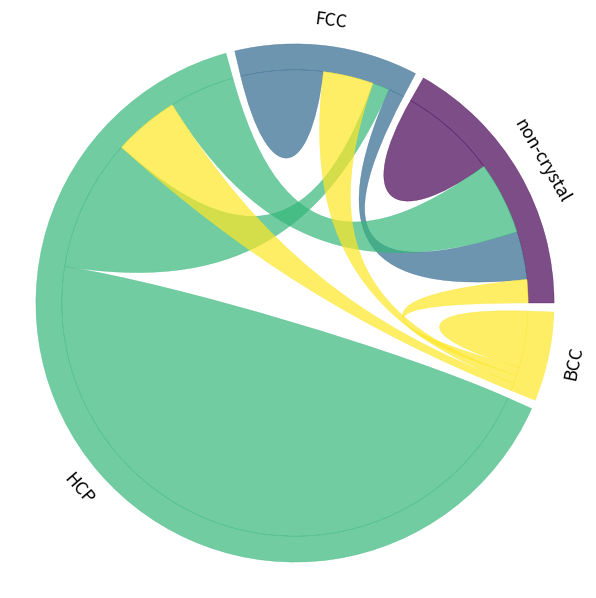

Recreate this plot in Python.
"""
Tools to draw a chord diagram in python
"""

from collections.abc import Sequence

import matplotlib.patches as patches
import matplotlib.pyplot as plt

from matplotlib.colors import ColorConverter
from matplotlib.path import Path

import numpy as np


LW = 0.3


def polar2xy(r, theta):
    return np.array([r*np.cos(theta), r*np.sin(theta)])


def hex2rgb(c):
    return np.array(int(c[i:i+2], 16)/256.0 for i in (1, 3 ,5))


def IdeogramArc(start=0, end=60, radius=1.0, width=0.2, ax=None, color=(1,0,0),
                alpha=0.7):
    # start, end should be in [0, 360)
    if start > end:
        start, end = end, start
    start *= np.pi/180.
    end *= np.pi/180.
    # optimal distance to the control points
    # https://stackoverflow.com/questions/1734745/how-to-create-circle-with-b%C3%A9zier-curves
    inner = radius*(1-width)
    opt = 4./3. * np.tan((end-start)/ 16.) * radius #16-vertex curves (4 quadratic Beziers which accounts for worst case scenario of 360 degrees)
    inter1 = start*(3./4.)+end*(1./4.)
    inter2 = start*(2./4.)+end*(2./4.)
    inter3 = start*(1./4.)+end*(3./4.)
    verts = [
        polar2xy(radius, start),
        polar2xy(radius, start) + polar2xy(opt, start+0.5*np.pi),
        polar2xy(radius, inter1) + polar2xy(opt, inter1-0.5*np.pi),
        polar2xy(radius, inter1),
        polar2xy(radius, inter1),
        polar2xy(radius, inter1) + polar2xy(opt, inter1+0.5*np.pi),
        polar2xy(radius, inter2) + polar2xy(opt, inter2-0.5*np.pi),
        polar2xy(radius, inter2),
        polar2xy(radius, inter2),
        polar2xy(radius, inter2) + polar2xy(opt, inter2+0.5*np.pi),
        polar2xy(radius, inter3) + polar2xy(opt, inter3-0.5*np.pi),
        polar2xy(radius, inter3),
        polar2xy(radius, inter3),
        polar2xy(radius, inter3) + polar2xy(opt, inter3+0.5*np.pi),
        polar2xy(radius, end) + polar2xy(opt, end-0.5*np.pi),
        polar2xy(radius, end),
        polar2xy(inner, end),
        polar2xy(inner, end) + polar2xy(opt*(1-width), end-0.5*np.pi),
        polar2xy(inner, inter3) + polar2xy(opt*(1-width), inter3+0.5*np.pi),
        polar2xy(inner, inter3),
        polar2xy(inner, inter3),
        polar2xy(inner, inter3) + polar2xy(opt*(1-width), inter3-0.5*np.pi),
        polar2xy(inner, inter2) + polar2xy(opt*(1-width), inter2+0.5*np.pi),
        polar2xy(inner, inter2),
        polar2xy(inner, inter2),
        polar2xy(inner, inter2) + polar2xy(opt*(1-width), inter2-0.5*np.pi),
        polar2xy(inner, inter1) + polar2xy(opt*(1-width), inter1+0.5*np.pi),
        polar2xy(inner, inter1),
        polar2xy(inner, inter1),
        polar2xy(inner, inter1) + polar2xy(opt*(1-width), inter1-0.5*np.pi),
        polar2xy(inner, start) + polar2xy(opt*(1-width), start+0.5*np.pi),
        polar2xy(inner, start),
        polar2xy(radius, start),
        ]

    codes = [Path.MOVETO,
             Path.CURVE4,
             Path.CURVE4,
             Path.CURVE4,
             Path.LINETO,
             Path.CURVE4,
             Path.CURVE4,
             Path.CURVE4,
             Path.LINETO,
             Path.CURVE4,
             Path.CURVE4,
             Path.CURVE4,
             Path.LINETO,
             Path.CURVE4,
             Path.CURVE4,
             Path.CURVE4,
             Path.LINETO,
             Path.CURVE4,
             Path.CURVE4,
             Path.CURVE4,
             Path.LINETO,
             Path.CURVE4,
             Path.CURVE4,
             Path.CURVE4,
             Path.LINETO,
             Path.CURVE4,
             Path.CURVE4,
             Path.CURVE4,
             Path.LINETO,
             Path.CURVE4,
             Path.CURVE4,
             Path.CURVE4,
             Path.CLOSEPOLY,
             ]

    if ax is not None:
        path  = Path(verts, codes)
        patch = patches.PathPatch(path, facecolor=tuple(color) + (alpha,),
                                  edgecolor=tuple(color) + (alpha,), lw=LW)
        ax.add_patch(patch)

    return verts, codes


def ChordArc(start1=0, end1=60, start2=180, end2=240, radius=1.0, chordwidth=0.7, ax=None, color=(1,0,0), alpha=0.7):
    # start, end should be in [0, 360)
    if start1 > end1:
        start1, end1 = end1, start1
    if start2 > end2:
        start2, end2 = end2, start2
    start1 *= np.pi/180.
    end1 *= np.pi/180.
    start2 *= np.pi/180.
    end2 *= np.pi/180.
    opt1 = 4./3. * np.tan((end1-start1)/ 16.) * radius #16-vertex curves (4 quadratic Beziers which accounts for worst case scenario of 360 degrees)
    opt2 = 4./3. * np.tan((end2-start2)/ 16.) * radius #16-vertex curves (4 quadratic Beziers which accounts for worst case scenario of 360 degrees)
    rchord = radius * (1-chordwidth)
    inter11 = start1*(3./4.)+end1*(1./4.)
    inter12 = start1*(2./4.)+end1*(2./4.)
    inter13 = start1*(1./4.)+end1*(3./4.)
    inter21 = start2*(3./4.)+end2*(1./4.)
    inter22 = start2*(2./4.)+end2*(2./4.)
    inter23 = start2*(1./4.)+end2*(3./4.)
    verts = [
        polar2xy(radius, start1),
        polar2xy(radius, start1) + polar2xy(opt1, start1+0.5*np.pi),
        polar2xy(radius, inter11) + polar2xy(opt1, inter11-0.5*np.pi),
        polar2xy(radius, inter11),
        polar2xy(radius, inter11),
        polar2xy(radius, inter11) + polar2xy(opt1, inter11+0.5*np.pi),
        polar2xy(radius, inter12) + polar2xy(opt1, inter12-0.5*np.pi),
        polar2xy(radius, inter12),
        polar2xy(radius, inter12),
        polar2xy(radius, inter12) + polar2xy(opt1, inter12+0.5*np.pi),
        polar2xy(radius, inter13) + polar2xy(opt1, inter13-0.5*np.pi),
        polar2xy(radius, inter13),
        polar2xy(radius, inter13),
        polar2xy(radius, inter13) + polar2xy(opt1, inter13+0.5*np.pi),
        polar2xy(radius, end1) + polar2xy(opt1, end1-0.5*np.pi),
        polar2xy(radius, end1),
        polar2xy(rchord, end1),
        polar2xy(rchord, start2),
        polar2xy(radius, start2),
        polar2xy(radius, start2) + polar2xy(opt2, start2+0.5*np.pi),
        polar2xy(radius, inter21) + polar2xy(opt2, inter21-0.5*np.pi),
        polar2xy(radius, inter21),
        polar2xy(radius, inter21),
        polar2xy(radius, inter21) + polar2xy(opt2, inter21+0.5*np.pi),
        polar2xy(radius, inter22) + polar2xy(opt2, inter22-0.5*np.pi),
        polar2xy(radius, inter22),
        polar2xy(radius, inter22),
        polar2xy(radius, inter22) + polar2xy(opt2, inter22+0.5*np.pi),
        polar2xy(radius, inter23) + polar2xy(opt2, inter23-0.5*np.pi),
        polar2xy(radius, inter23),
        polar2xy(radius, inter23),
        polar2xy(radius, inter23) + polar2xy(opt2, inter23+0.5*np.pi),
        polar2xy(radius, end2) + polar2xy(opt2, end2-0.5*np.pi),
        polar2xy(radius, end2),
        polar2xy(rchord, end2),
        polar2xy(rchord, start1),
        polar2xy(radius, start1),
        ]

    codes = [Path.MOVETO,
             Path.CURVE4,
             Path.CURVE4,
             Path.CURVE4,
             Path.LINETO,
             Path.CURVE4,
             Path.CURVE4,
             Path.CURVE4,
             Path.LINETO,
             Path.CURVE4,
             Path.CURVE4,
             Path.CURVE4,
             Path.LINETO,
             Path.CURVE4,
             Path.CURVE4,
             Path.CURVE4,
             Path.CURVE4,
             Path.CURVE4,
             Path.CURVE4,
             Path.CURVE4,
             Path.CURVE4,
             Path.CURVE4,
             Path.LINETO,
             Path.CURVE4,
             Path.CURVE4,
             Path.CURVE4,
             Path.LINETO,
             Path.CURVE4,
             Path.CURVE4,
             Path.CURVE4,
             Path.LINETO,
             Path.CURVE4,
             Path.CURVE4,
             Path.CURVE4,
             Path.CURVE4,
             Path.CURVE4,
             Path.CURVE4,
             ]

    if ax is not None:
        path = Path(verts, codes)
        patch = patches.PathPatch(path, facecolor=tuple(color)+(alpha,),
                                  edgecolor=tuple(color)+(alpha,), lw=LW)
        ax.add_patch(patch)

    return verts, codes


def selfChordArc(start=0, end=60, radius=1.0, chordwidth=0.7, ax=None, color=(1,0,0), alpha=0.7):
    # start, end should be in [0, 360)
    if start > end:
        start, end = end, start
    start *= np.pi/180.
    end *= np.pi/180.
    opt = 4./3. * np.tan((end-start)/ 16.) * radius #16-vertex curves (4 quadratic Beziers which accounts for worst case scenario of 360 degrees)
    inter1 = start*(3./4.)+end*(1./4.)
    inter2 = start*(2./4.)+end*(2./4.)
    inter3 = start*(1./4.)+end*(3./4.)
    rchord = radius * (1-chordwidth)
    verts = [
        polar2xy(radius, start),
        polar2xy(radius, start) + polar2xy(opt, start+0.5*np.pi),
        polar2xy(radius, inter1) + polar2xy(opt, inter1-0.5*np.pi),
        polar2xy(radius, inter1),
        polar2xy(radius, inter1),
        polar2xy(radius, inter1) + polar2xy(opt, inter1+0.5*np.pi),
        polar2xy(radius, inter2) + polar2xy(opt, inter2-0.5*np.pi),
        polar2xy(radius, inter2),
        polar2xy(radius, inter2),
        polar2xy(radius, inter2) + polar2xy(opt, inter2+0.5*np.pi),
        polar2xy(radius, inter3) + polar2xy(opt, inter3-0.5*np.pi),
        polar2xy(radius, inter3),
        polar2xy(radius, inter3),
        polar2xy(radius, inter3) + polar2xy(opt, inter3+0.5*np.pi),
        polar2xy(radius, end) + polar2xy(opt, end-0.5*np.pi),
        polar2xy(radius, end),
        polar2xy(rchord, end),
        polar2xy(rchord, start),
        polar2xy(radius, start),
        ]

    codes = [Path.MOVETO,
             Path.CURVE4,
             Path.CURVE4,
             Path.CURVE4,
             Path.LINETO,
             Path.CURVE4,
             Path.CURVE4,
             Path.CURVE4,
             Path.LINETO,
             Path.CURVE4,
             Path.CURVE4,
             Path.CURVE4,
             Path.LINETO,
             Path.CURVE4,
             Path.CURVE4,
             Path.CURVE4,
             Path.CURVE4,
             Path.CURVE4,
             Path.CURVE4,
             ]

    if ax is not None:
        path = Path(verts, codes)
        patch = patches.PathPatch(path, facecolor=tuple(color)+(alpha,),
                                  edgecolor=tuple(color)+(alpha,), lw=LW)
        ax.add_patch(patch)

    return verts, codes


def chordDiagram(X, width=0.1, pad=2., chordwidth=0.7, colors=None,
                 cmap=None, alpha=0.7, ax=None):
    """
    Plot a chord diagram.

    Parameters
    ----------
    X : square matrix
        Flux data, X[i, j] is the flux from i to j
    width : float, optional (default: 0.1)
        Width/thickness of the ideogram arc.
    pad : float, optional (default: 2)
        Gap pad between two neighboring ideogram arcs. Unit: degree.
    chordwidth : float, optional (default: 0.7)
        Position of the control points for the chords, controlling their shape.
    colors : list, optional (default: from `cmap`)
        List of user defined colors or floats.
    cmap : str or colormap object (default: viridis)
        Colormap to use.
    alpha : float in [0, 1], optional (default: 0.7)
        Opacity of the chord diagram.
    ax : matplotlib axis, optional (default: new axis)
        Matplotlib axis where the plot should be drawn.
    """
    import matplotlib.pyplot as plt

    if ax is None:
        _, ax = plt.subplots()

    # X[i, j]:  i -> j
    num_nodes = len(X)

    x = X.sum(axis = 1) # sum over rows
    ax.set_xlim(-1.1, 1.1)
    ax.set_ylim(-1.1, 1.1)
    
    # First, set default to viridis color list
    if colors is None:
        colors = np.linspace(0, 1, num_nodes)

    if cmap is None:
        cmap = "viridis"

    if isinstance(colors, (Sequence, np.ndarray)):
        assert len(colors) == num_nodes, "One color per node is required."

        # check color type
        first_color = colors[0]

        if isinstance(first_color, (int, float, np.integer)):
            cm = plt.get_cmap(cmap)
            colors = cm(colors)[:, :3]
        else:
            colors = [ColorConverter.to_rgb(c) for c in colors]
    else:
        raise ValueError("`colors` should be a list.")

    # find position for each start and end
    y = x / np.sum(x).astype(float) * (360 - pad*len(x))

    pos = {}
    arc = []
    nodePos = []
    start = 0

    for i in range(len(x)):
        end = start + y[i]
        arc.append((start, end))
        angle = 0.5*(start+end)

        if -30 <= angle <= 210:
            angle -= 90
        else:
            angle -= 270

        nodePos.append(
            tuple(polar2xy(1.1, 0.5*(start + end)*np.pi/180.)) + (angle,))

        z = (X[i, :] / x[i].astype(float)) * (end - start)

        ids = np.argsort(z)

        z0 = start

        for j in ids:
            pos[(i, j)] = (z0, z0+z[j])
            z0 += z[j]

        start = end + pad

    for i in range(len(x)):
        start, end = arc[i]

        IdeogramArc(start=start, end=end, radius=1.0, color=colors[i],
                    width=width, alpha=alpha, ax=ax)

        start, end = pos[(i,i)]

        selfChordArc(start, end, radius=1 - width, chordwidth=chordwidth*0.7,
                     color=colors[i], alpha=alpha, ax=ax)

        for j in range(i):
            color = colors[i]

            if X[i, j] > X[j, i]:
                color = colors[j]

            start1, end1 = pos[(i,j)]
            start2, end2 = pos[(j,i)]

            ChordArc(start1, end1, start2, end2, radius=1 - width,
                     chordwidth=chordwidth, color=colors[i], alpha=alpha,
                     ax=ax)

    # configure axis
    ax.set_aspect(1)
    ax.axis('off')
    plt.tight_layout()

    return nodePos


if __name__ == "__main__":
    flux = np.array([[11975,  5871, 8916, 2868],
      [ 1951, 10048, 2060, 6171],
      [ 8010, 16145, 81090, 8045],
      [ 1013,   990,  940, 6907]
    ])

    _, ax = plt.subplots(figsize=(6, 6))

    nodePos = chordDiagram(flux, ax=ax)
    
    prop = dict(fontsize=16*0.8, ha='center', va='center')
    nodes = ['non-crystal', 'FCC', 'HCP', 'BCC']

    for i in range(4):
        ax.text(nodePos[i][0], nodePos[i][1], nodes[i], rotation=nodePos[i][2], **prop)

    plt.savefig("example.png", dpi=600,
            transparent=True,
            bbox_inches='tight', pad_inches=0.02)

    plt.show()
